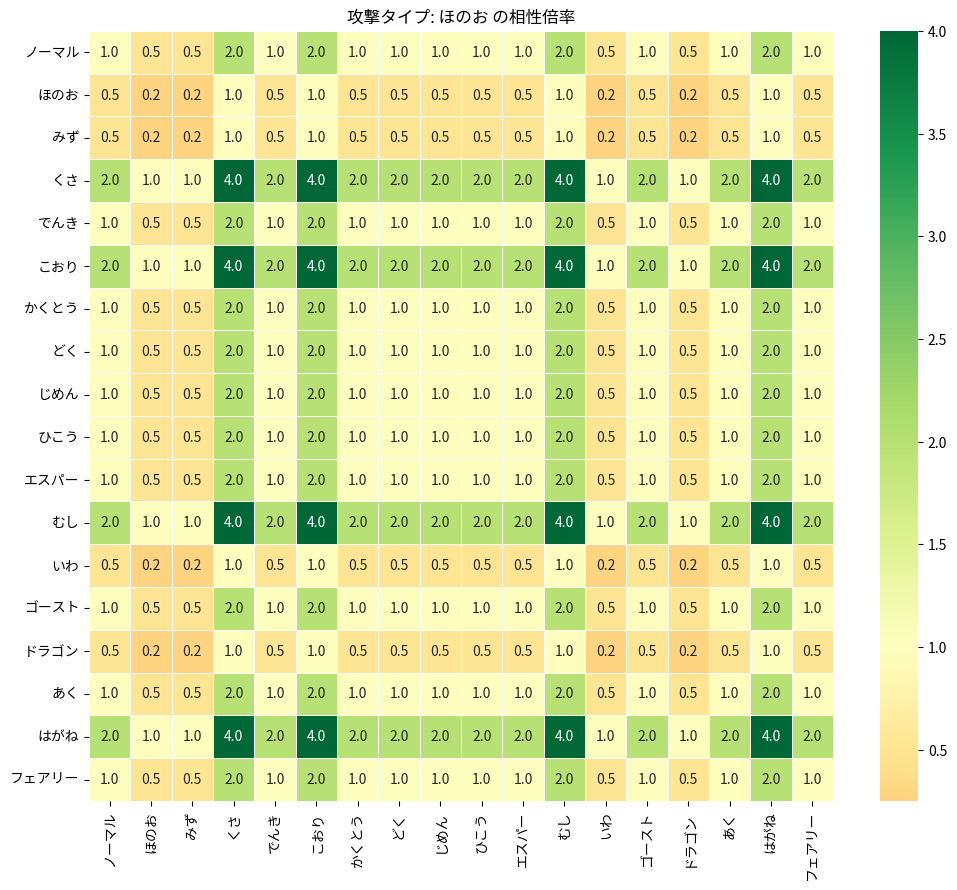

Write Python code to recreate this figure.
import pandas as pd
import matplotlib.pyplot as plt
import seaborn as sns
import numpy as np

class Type:
    # タイプ名定義
    TYPE_NAMES = [
        "ノーマル", "ほのお", "みず", "くさ", "でんき", "こおり", "かくとう", 
        "どく", "じめん", "ひこう", "エスパー", "むし", "いわ", "ゴースト", 
        "ドラゴン", "あく", "はがね", "フェアリー"
    ]

    # 相性テーブル (18x18)
    MATCHUP_TABLE = [
        [1.0, 1.0, 1.0, 1.0, 1.0, 1.0, 1.0, 1.0, 1.0, 1.0, 1.0, 1.0, 0.5, 0.0, 1.0, 1.0, 0.5, 1.0],
        [1.0, 0.5, 0.5, 2.0, 1.0, 2.0, 1.0, 1.0, 1.0, 1.0, 1.0, 2.0, 0.5, 1.0, 0.5, 1.0, 2.0, 1.0],
        [1.0, 2.0, 0.5, 0.5, 1.0, 1.0, 1.0, 1.0, 2.0, 1.0, 1.0, 1.0, 2.0, 1.0, 0.5, 1.0, 1.0, 1.0],
        [1.0, 0.5, 2.0, 0.5, 1.0, 1.0, 1.0, 0.5, 2.0, 0.5, 1.0, 0.5, 2.0, 1.0, 0.5, 1.0, 0.5, 1.0],
        [1.0, 1.0, 2.0, 0.5, 0.5, 1.0, 1.0, 1.0, 0.0, 2.0, 1.0, 1.0, 1.0, 1.0, 0.5, 1.0, 1.0, 1.0],
        [1.0, 0.5, 0.5, 2.0, 1.0, 0.5, 1.0, 1.0, 2.0, 2.0, 1.0, 1.0, 1.0, 1.0, 2.0, 1.0, 0.5, 1.0],
        [2.0, 1.0, 1.0, 1.0, 1.0, 2.0, 1.0, 0.5, 1.0, 0.5, 0.5, 0.5, 2.0, 0.0, 1.0, 2.0, 2.0, 0.5],
        [1.0, 1.0, 1.0, 2.0, 1.0, 1.0, 1.0, 0.5, 0.5, 1.0, 1.0, 1.0, 0.5, 0.5, 1.0, 1.0, 0.0, 2.0],
        [1.0, 2.0, 1.0, 0.5, 2.0, 1.0, 1.0, 2.0, 1.0, 0.0, 1.0, 0.5, 2.0, 1.0, 1.0, 1.0, 2.0, 1.0],
        [1.0, 1.0, 1.0, 2.0, 0.5, 1.0, 2.0, 1.0, 1.0, 1.0, 1.0, 2.0, 0.5, 1.0, 1.0, 1.0, 0.5, 1.0],
        [1.0, 1.0, 1.0, 1.0, 1.0, 1.0, 2.0, 2.0, 1.0, 1.0, 0.5, 1.0, 1.0, 1.0, 1.0, 0.0, 0.5, 1.0],
        [1.0, 0.5, 1.0, 2.0, 1.0, 1.0, 0.5, 0.5, 1.0, 0.5, 2.0, 1.0, 1.0, 0.5, 1.0, 2.0, 0.5, 0.5],
        [1.0, 2.0, 1.0, 1.0, 1.0, 2.0, 0.5, 1.0, 0.5, 2.0, 1.0, 2.0, 1.0, 1.0, 1.0, 1.0, 0.5, 1.0],
        [0.0, 1.0, 1.0, 1.0, 1.0, 1.0, 1.0, 1.0, 1.0, 1.0, 2.0, 1.0, 1.0, 2.0, 1.0, 0.5, 1.0, 1.0],
        [1.0, 1.0, 1.0, 1.0, 1.0, 1.0, 1.0, 1.0, 1.0, 1.0, 1.0, 1.0, 1.0, 1.0, 2.0, 1.0, 0.5, 0.0],
        [1.0, 1.0, 1.0, 1.0, 1.0, 1.0, 0.5, 1.0, 1.0, 1.0, 2.0, 1.0, 1.0, 2.0, 1.0, 0.5, 1.0, 0.5],
        [1.0, 0.5, 0.5, 1.0, 0.5, 2.0, 1.0, 1.0, 1.0, 1.0, 1.0, 1.0, 2.0, 1.0, 1.0, 1.0, 0.5, 2.0],
        [1.0, 0.5, 1.0, 1.0, 1.0, 1.0, 2.0, 0.5, 1.0, 1.0, 1.0, 1.0, 1.0, 1.0, 2.0, 2.0, 0.5, 1.0]
    ]

    @staticmethod
    def get_rating(effect):
        if effect >= 4.0: return "★"
        if effect >= 2.0: return "◎"
        if effect >= 1.0: return "○"
        if effect >= 0.5: return "△"
        if effect >= 0.25: return "▼"
        return "✕"

    @classmethod
    def display_matrix(cls, attacker_idx):
        attacker_name = cls.TYPE_NAMES[attacker_idx]
        
        # 複合タイプの相性を計算して行列を作成
        data = []
        for i in range(18):
            row = []
            for j in range(18):
                # iが第1タイプ、jが第2タイプ
                effect = cls.MATCHUP_TABLE[attacker_idx][i] * cls.MATCHUP_TABLE[attacker_idx][j]
                row.append(cls.get_rating(effect))
            data.append(row)
        
        # pandas DataFrameで整形
        df = pd.DataFrame(data, index=cls.TYPE_NAMES, columns=cls.TYPE_NAMES)
        
        print(f"攻撃タイプ: {attacker_name}")
        print(df)

# 実行例: ほのお(1)の相性
def get_matrix_data(attacker_idx):
    data = []
    for i in range(18):
        row = []
        for j in range(18):
            effect = Type.MATCHUP_TABLE[attacker_idx][i] * Type.MATCHUP_TABLE[attacker_idx][j]
            row.append(effect)
        data.append(row)
    return pd.DataFrame(data, index=Type.TYPE_NAMES, columns=Type.TYPE_NAMES)

def plot_type_heatmap(attacker_idx):
    df = get_matrix_data(attacker_idx)
    
    plt.figure(figsize=(12, 10))
    # 日本語フォント設定（環境に合わせて変更してください）
    plt.rcParams['font.family'] = 'sans-serif' 
    
    # ヒートマップ描画
    sns.heatmap(df, annot=True, cmap="RdYlGn", center=1.0, fmt=".1f", linewidths=.5)
    
    plt.title(f"攻撃タイプ: {Type.TYPE_NAMES[attacker_idx]} の相性倍率")
    plt.show()

# 実行
plot_type_heatmap(1)
